4-way image classification set "processed" from GitHub (ayush-sawant-ai/Brain-Tumor-Detection); label vocabulary: glioma, meningioma, no tumor, pituitary tumor.

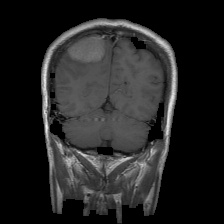
Label: meningioma

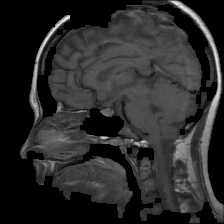
Label: pituitary tumor

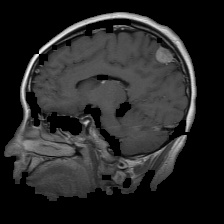
Label: meningioma

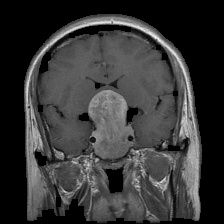
Label: pituitary tumor

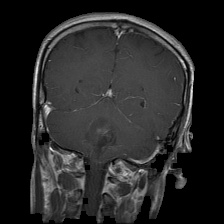
Label: glioma

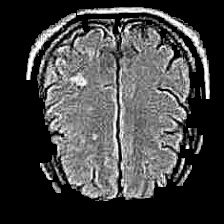
Label: no tumor
